Image classification data set "raw_data" (Tahkare/Projet-AIC on GitHub). Class labels (6): chaetognatha, copepoda, euphausiids, fish larvae, limacina, medusae.

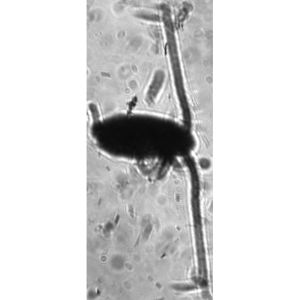
Label: copepoda

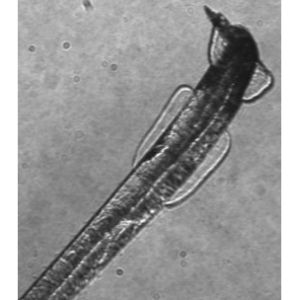
Label: chaetognatha

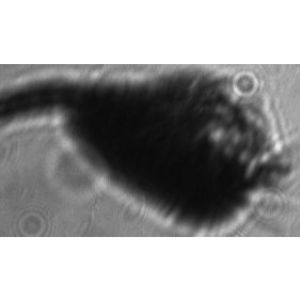
Label: euphausiids

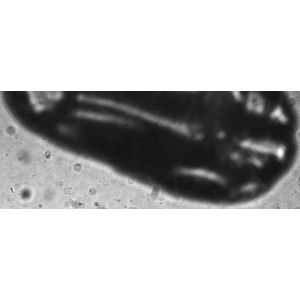
Label: medusae

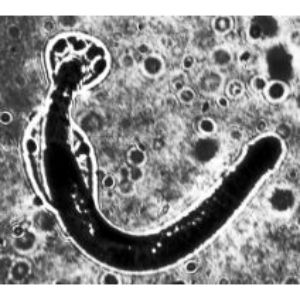
Label: chaetognatha

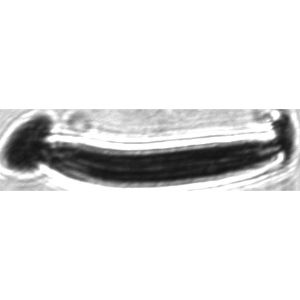
Label: fish larvae
